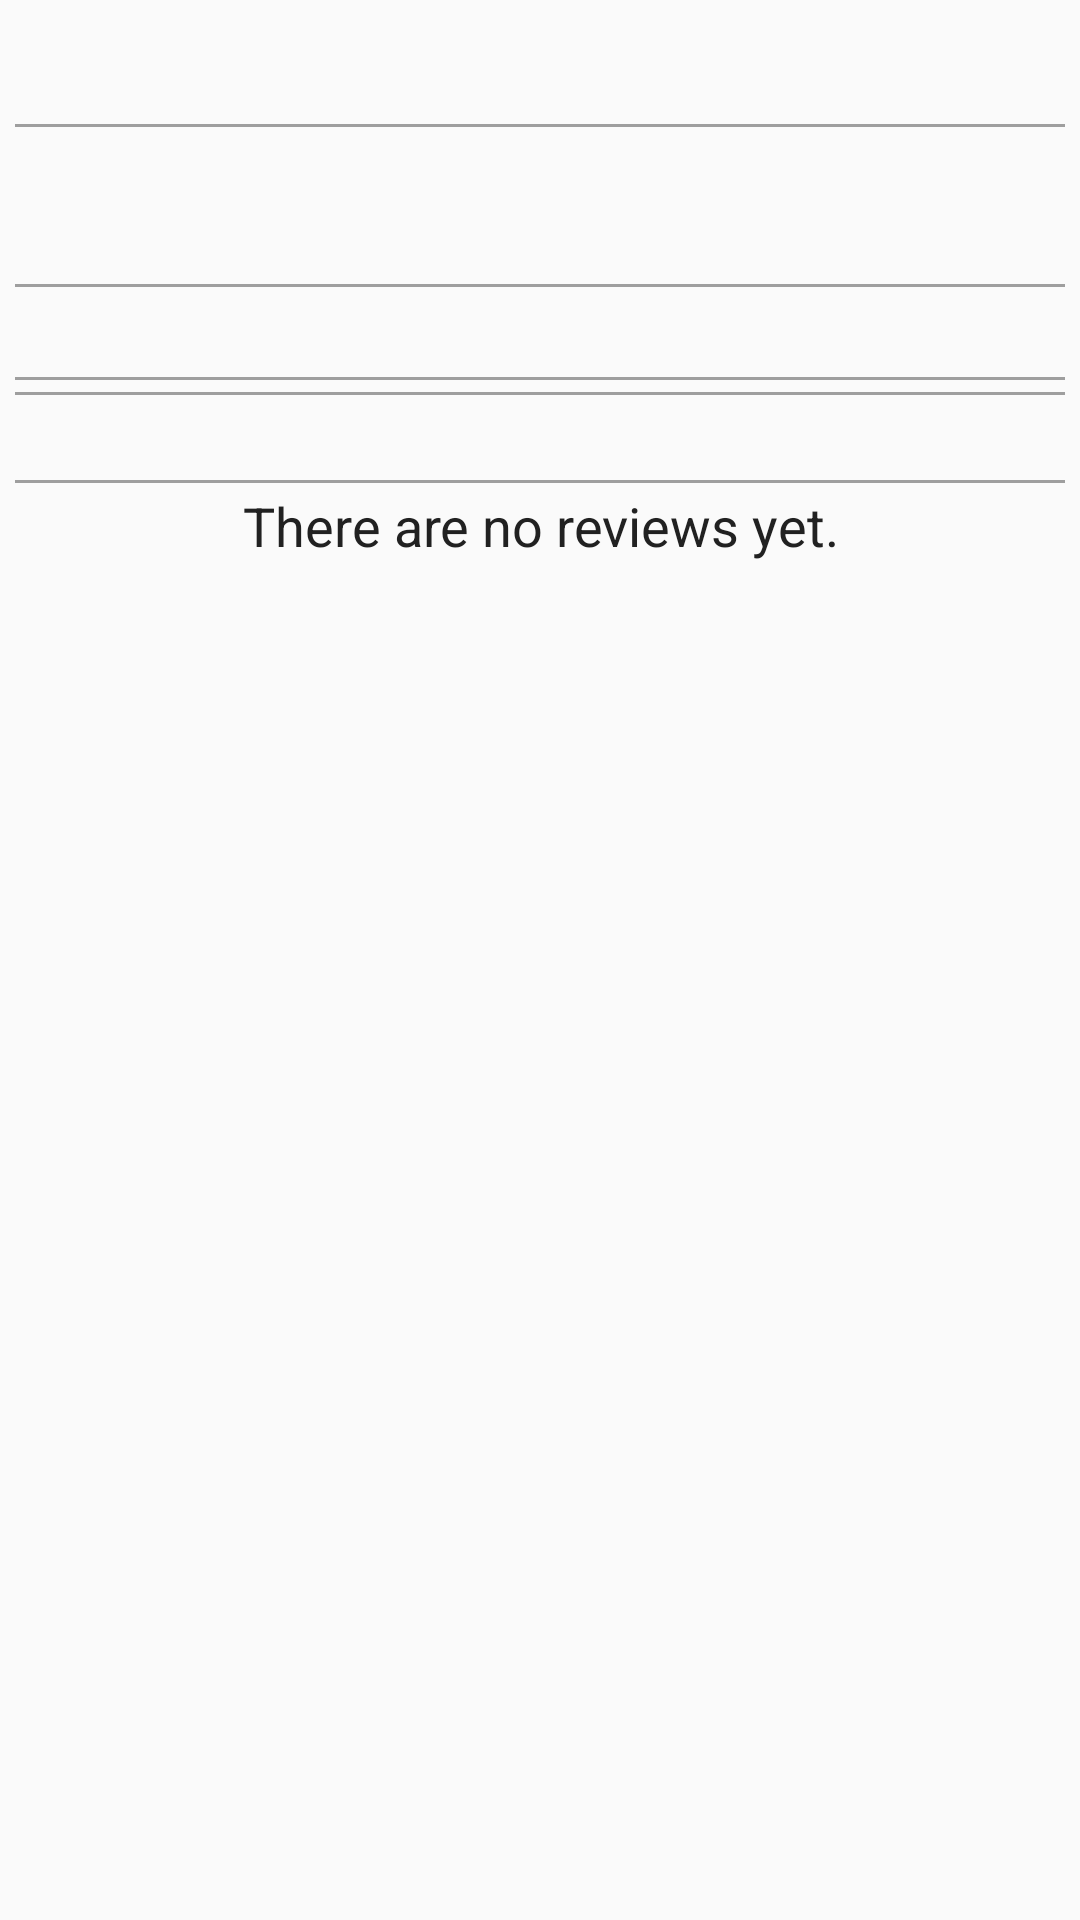

Reconstruct the res/layout file that produces this screen, plus the resources it refers to.
<!-- AndroidManifest.xml: application theme AppTheme -->
<!-- res/layout/detail_layout.xml -->
<?xml version="1.0" encoding="utf-8"?>
<layout
    xmlns:android="http://schemas.android.com/apk/res/android"
    xmlns:app="http://schemas.android.com/apk/res-auto"
    xmlns:tools="http://schemas.android.com/tools">

    <ScrollView
        android:id="@+id/DetailParentScrollView"
        android:layout_width="match_parent"
        android:layout_height="match_parent"
        android:background="@color/colorDVTextBackground" >
        <android.support.constraint.ConstraintLayout
            android:id="@+id/movie_details_layout"
            android:layout_width="match_parent"
            android:layout_height="match_parent"
            tools:context=".ShowMovieDetails" >
            <ImageView
                android:id="@+id/imageBackdrop"
                android:layout_width="match_parent"
                android:layout_height="0dp"
                android:maxHeight="@dimen/DetailBackdropHeight"
                android:contentDescription="@string/loading_message"
                android:scaleType="centerCrop"
                app:layout_constraintTop_toTopOf="parent" />

            <TextView
                android:id="@+id/whitebackground"
                android:layout_width="match_parent"
                android:layout_height="match_parent"
                android:background="@color/colorDVTextBackground"
                app:layout_constraintTop_toBottomOf="@id/imageBackdrop"
                app:layout_constraintBottom_toBottomOf="parent" />

            <TextView
                android:id="@+id/contentTitle"
                android:layout_width="0dp"
                android:layout_height="wrap_content"
                android:layout_alignTop="@id/imagePoster"
                style="@style/TextMarginAndPaddingDefault"
                android:textSize="28sp"
                android:textStyle="bold"
                app:layout_constraintEnd_toEndOf="parent"
                app:layout_constraintStart_toEndOf="@+id/imagePoster"
                app:layout_constraintTop_toBottomOf="@id/imageBackdrop" />

            <TextView
                android:id="@+id/hBreak1"
                style="@style/DetailSpacer"
                app:layout_constraintTop_toBottomOf="@id/contentTitle" />

            <TextView
                style="@style/TextMarginAndPaddingDefault"
                android:layout_width="0dp"
                android:layout_height="0dp"
                app:layout_constraintBottom_toBottomOf="@id/contentRating"
                app:layout_constraintEnd_toEndOf="@id/contentRating"
                app:layout_constraintStart_toStartOf="parent"
                app:layout_constraintTop_toTopOf="@+id/contentRating" />

            <TextView
                android:id="@+id/contentRating"
                android:layout_width="wrap_content"
                android:layout_height="wrap_content"
                style="@style/DetailTextStandard"
                android:layout_below="@id/contentTitle"
                android:layout_toRightOf="@id/imagePoster"
                android:textSize="36sp"
                android:textStyle="bold"
                app:layout_constraintLeft_toRightOf="@id/imagePoster"
                app:layout_constraintTop_toBottomOf="@+id/hBreak1" />

            
                
                
                
                
                
                
                
                
                
                
                

            
                
                
                
                
                
                
                
                
                
                
                

            <ImageView
                android:id="@+id/imagePoster"
                android:layout_width="150dp"
                android:layout_height="250dp"
                android:layout_marginTop="150dp"
                android:contentDescription="@string/loading_message"
                android:scaleType="fitCenter"
                app:layout_constraintBottom_toBottomOf="@id/contentRating"
                app:layout_constraintStart_toStartOf="parent"
                tools:layout_editor_absoluteX="0dp" />

            <TextView
                android:id="@+id/hBreak2"
                style="@style/DetailSpacer"
                app:layout_constraintTop_toBottomOf="@id/imagePoster" />

            <TextView
                android:id="@+id/contentMoreInfo"
                android:layout_width="match_parent"
                android:layout_height="30sp"
                style="@style/DetailTextStandard"
                app:layout_constraintTop_toBottomOf="@+id/hBreak2" />

            <TextView
                android:id="@+id/hBreak3"
                style="@style/DetailSpacer"
                app:layout_constraintTop_toBottomOf="@id/contentMoreInfo" />

            <HorizontalScrollView
                android:id="@+id/viewTrailerSpinner"
                android:layout_width="match_parent"
                style="@style/TextMarginAndPaddingDefault"
                android:layout_height="wrap_content"
                app:layout_constraintTop_toBottomOf="@id/hBreak3">
                <android.support.v7.widget.RecyclerView
                    android:id="@+id/recyclerTrailerSpinnerView"
                    android:layout_width="wrap_content"
                    android:layout_height="match_parent" />
            </HorizontalScrollView>

            <TextView
                android:id="@+id/hBreak4"
                style="@style/DetailSpacer"
                app:layout_constraintTop_toBottomOf="@id/viewTrailerSpinner" />

            <TextView
                android:id="@+id/contentSynopsis"
                android:layout_width="match_parent"
                android:layout_height="match_parent"
                style="@style/DetailTextStandard"
                app:layout_constraintTop_toBottomOf="@+id/hBreak4" />

            <TextView
                android:id="@+id/hBreak5"
                style="@style/DetailSpacer"
                app:layout_constraintTop_toBottomOf="@id/contentSynopsis" />

            <HorizontalScrollView
                android:id="@+id/viewReviewSpinner"
                android:layout_width="match_parent"
                style="@style/TextMarginAndPaddingDefault"
                android:layout_height="wrap_content"
                app:layout_constraintTop_toBottomOf="@id/hBreak5" >
                <android.support.v7.widget.RecyclerView
                    android:id="@+id/recyclerReviewSpinner"
                    android:layout_width="match_parent"
                    android:layout_height="match_parent" />
            </HorizontalScrollView>

            <TextView
                android:id="@+id/lblNoResults"
                android:layout_width="match_parent"
                android:layout_height="wrap_content"
                style="@style/DetailTextStandard"
                android:gravity="center"
                android:text="@string/details_no_reviews"
                app:layout_constraintTop_toBottomOf="@id/hBreak5" />
        </android.support.constraint.ConstraintLayout>
    </ScrollView>
</layout>
<!-- resources referenced by this layout -->
<resources>
  <color name="colorDVTextBackground">#fafafa</color>
  <dimen name="DetailBackdropHeight">350dp</dimen>
  <!-- drawable ic_fav_off (drawable) -->
  <vector xmlns:android="http://schemas.android.com/apk/res/android"
      android:width="50dp"
      android:height="50dp"
          android:viewportWidth="24.0"
          android:viewportHeight="24.0">
      <path
          android:fillColor="@color/colorAccent"
          android:pathData="M22,9.24l-7.19,-0.62L12,2 9.19,8.63 2,9.24l5.46,4.73L5.82,21 12,17.27 18.18,21l-1.63,-7.03L22,9.24zM12,15.4l-3.76,2.27 1,-4.28 -3.32,-2.88 4.38,-0.38L12,6.1l1.71,4.04 4.38,0.38 -3.32,2.88 1,4.28L12,15.4z"/>
  </vector>
  <string name="details_no_reviews">There are no reviews yet.</string>
  <string name="loading_message">Loading…</string>
  <style name="DetailSpacer">
          <item name="android:layout_width">match_parent</item>
          <item name="android:layout_height">1dp</item>
          <item name="android:layout_marginEnd">5dp</item>
          <item name="android:layout_marginStart">5dp</item>
          <item name="android:background">@color/colorDVSpacer</item>
      </style>
  <style name="DetailTextStandard">
          <item name="android:textColor">@color/colorText</item>
          <item name="android:textSize">18sp</item>
          <item name="android:layout_margin">0dp</item>
          <item name="android:padding">2dp</item>
          <item name="android:background">@color/colorDVTextBackground</item>
      </style>
  <style name="TextMarginAndPaddingDefault">
          <item name="android:layout_margin">0dp</item>
          <item name="android:padding">2dp</item>
          <item name="android:background">@color/colorDVTextBackground</item>
      </style>
  <style name="AppTheme" parent="Theme.AppCompat.Light.DarkActionBar">
          
          <item name="colorPrimary">@color/colorPrimary</item>
          <item name="colorPrimaryDark">@color/colorPrimaryDark</item>
          <item name="colorAccent">@color/colorAccent</item>
      </style>
  <color name="colorAccent">#e040fb</color>
  <color name="colorDVSpacer">#9e9e9e</color>
  <color name="colorText">#212121</color>
  <color name="colorPrimary">#2196f3</color>
  <color name="colorPrimaryDark">#1976d2</color>
</resources>
